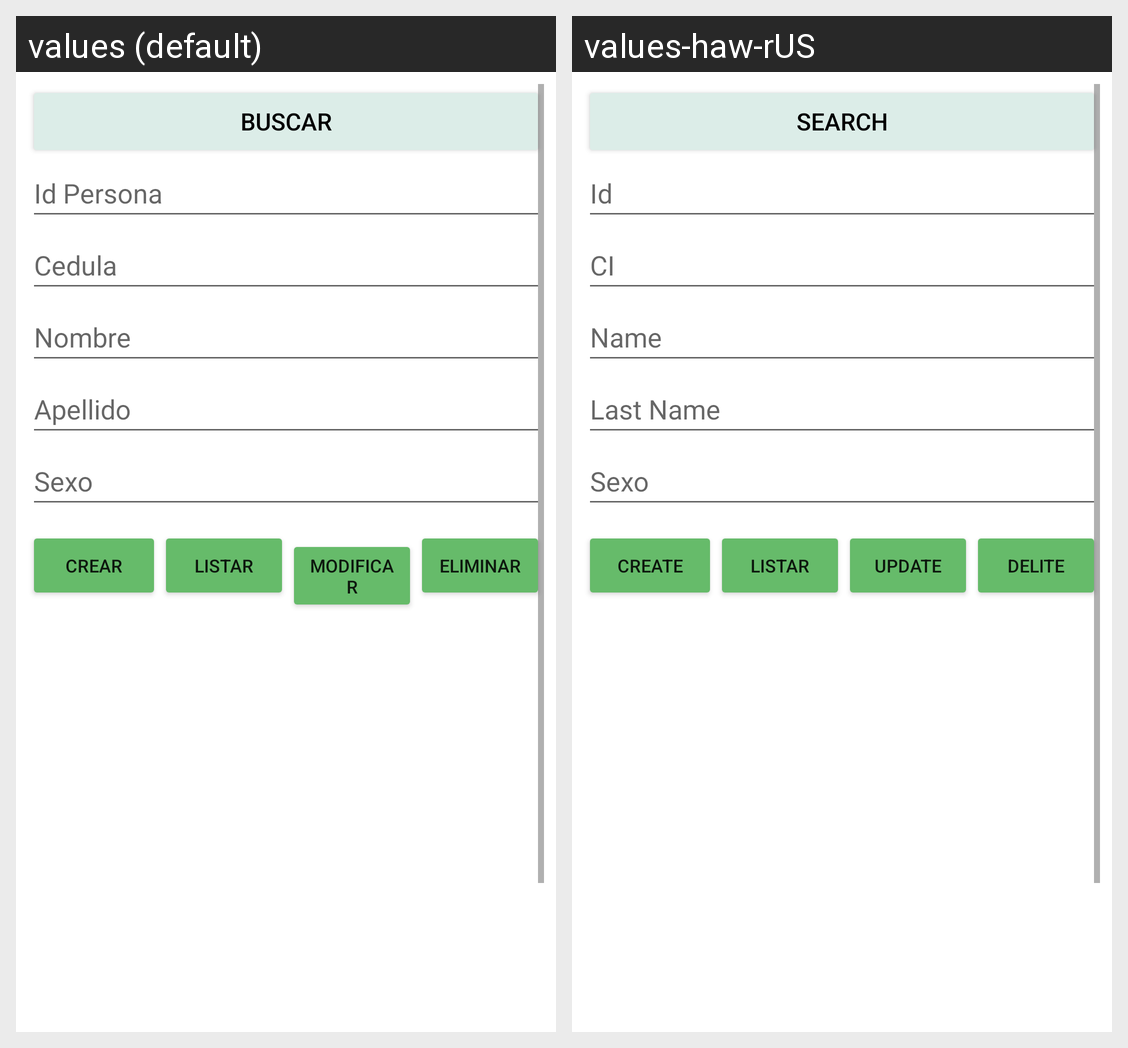

The Android screen above is rendered under two locales of the same app. Produce the string resources it draws, with the default and per-locale values.
Android screen res/layout/activity_main.xml rendered under 2 locales, left to right: values (default), values-haw-rUS. Device: Nexus 5 (rendered at 1080×1920; each locale shown at half size, 540×960, under a caption strip naming it); theme Theme.BaseCrud.
Strings drawn on this screen, with the default value and each locale's value (text and hints the layout hard-codes, and strings that could not be matched under every locale, appear in the picture but are not listed):

Buscar
  values: Buscar
  values-haw-rUS: Search

Cedula
  values: Cedula
  values-haw-rUS: CI

Nombre
  values: Nombre
  values-haw-rUS: Name

Apellido
  values: Apellido
  values-haw-rUS: Last Name

Sexo
  values: Sexo
  values-haw-rUS: Sexo

Crear
  values: Crear
  values-haw-rUS: Create

Listar
  values: Listar
  values-haw-rUS: Listar

Modificar
  values: Modificar
  values-haw-rUS: Update

Eliminar
  values: Eliminar
  values-haw-rUS: Delite
